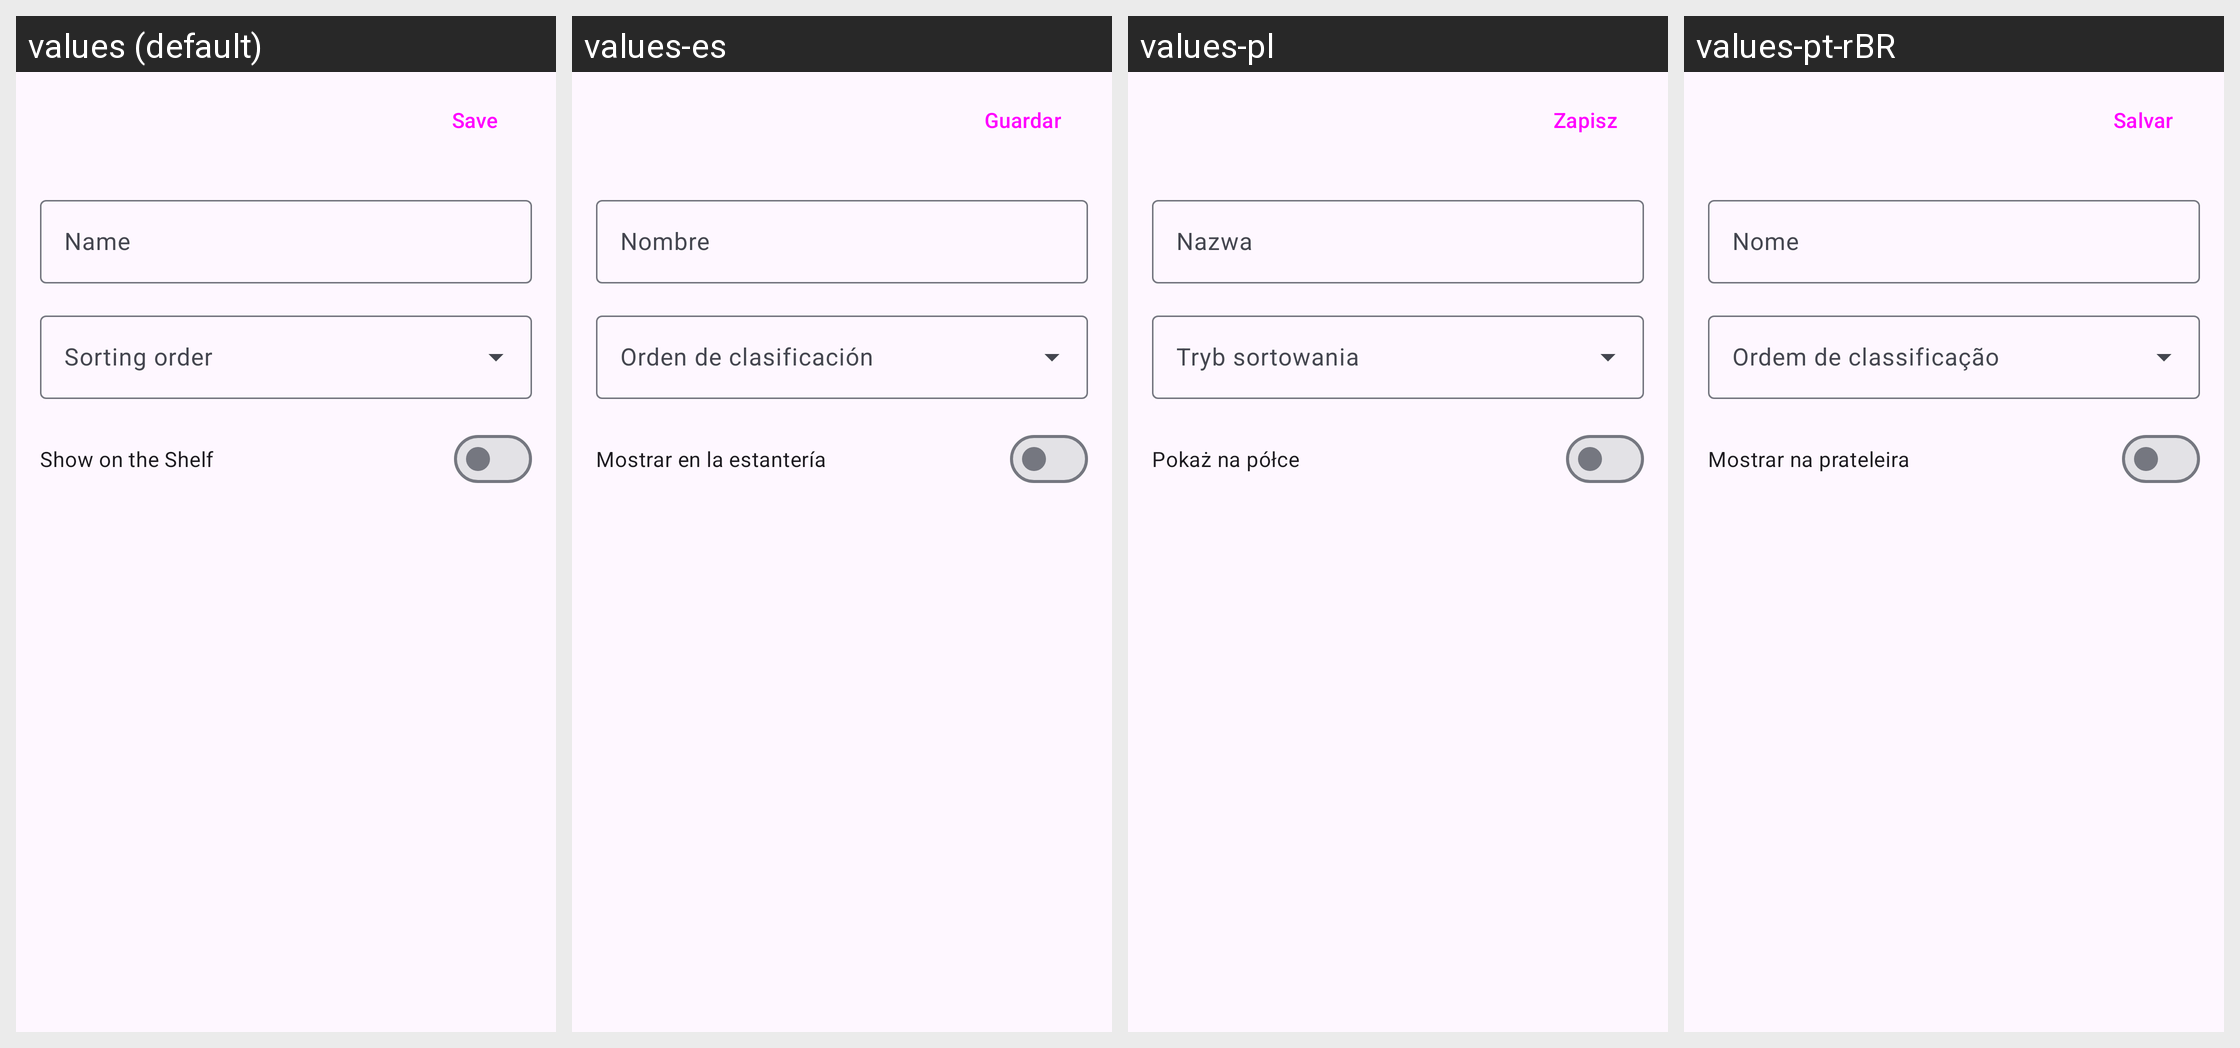

The same Android screen rendered under several of its app's locales, left to right. List the strings drawn on it with the default value and each locale's translation.
Android screen res/layout/activity_category_edit.xml rendered under 4 locales, left to right: values (default), values-es, values-pl, values-pt-rBR. Device: Nexus 5 (rendered at 1080×1920; each locale shown at half size, 540×960, under a caption strip naming it); theme Theme.Kotatsu.
Other locales in the repository, not shown: values-af, values-am, values-ar, values-as, values-az, values-be, values-bg, values-bn, values-bs, values-ca, values-cs, values-da, values-de, values-el, values-en-rAU, values-en-rCA, values-en-rGB, values-en-rXC, values-es-rUS, values-et, values-eu, values-fa, values-fi, values-fil, values-fr, values-fr-rCA, values-gl, values-gu, values-hi, values-hr, values-hu, values-hy, values-in, values-is, values-it, values-iw, values-ja, values-ka, values-kk, values-km, values-kn, values-ko, values-ky, values-lo, values-lt, values-lv, values-mk, values-ml, values-mn, values-mr, values-ms, values-my, values-nb, values-nb-rNO, values-ne, values-nl, values-nn, values-or, values-pa, values-pt, values-pt-rPT, values-ro, values-ru, values-si, values-sk, values-sl, values-sq, values-sr, values-sv, values-sw, values-ta, values-te, values-th, values-tl, values-tr, values-uk, values-ur, values-uz, values-vi, values-zh-rCN, values-zh-rHK, values-zh-rTW, values-zu.
Strings drawn on this screen, with the default value and each locale's value (text and hints the layout hard-codes, and strings that could not be matched under every locale, appear in the picture but are not listed):

save
  values: Save
  values-es: Guardar
  values-pl: Zapisz
  values-pt-rBR: Salvar

name
  values: Name
  values-es: Nombre
  values-pl: Nazwa
  values-pt-rBR: Nome
